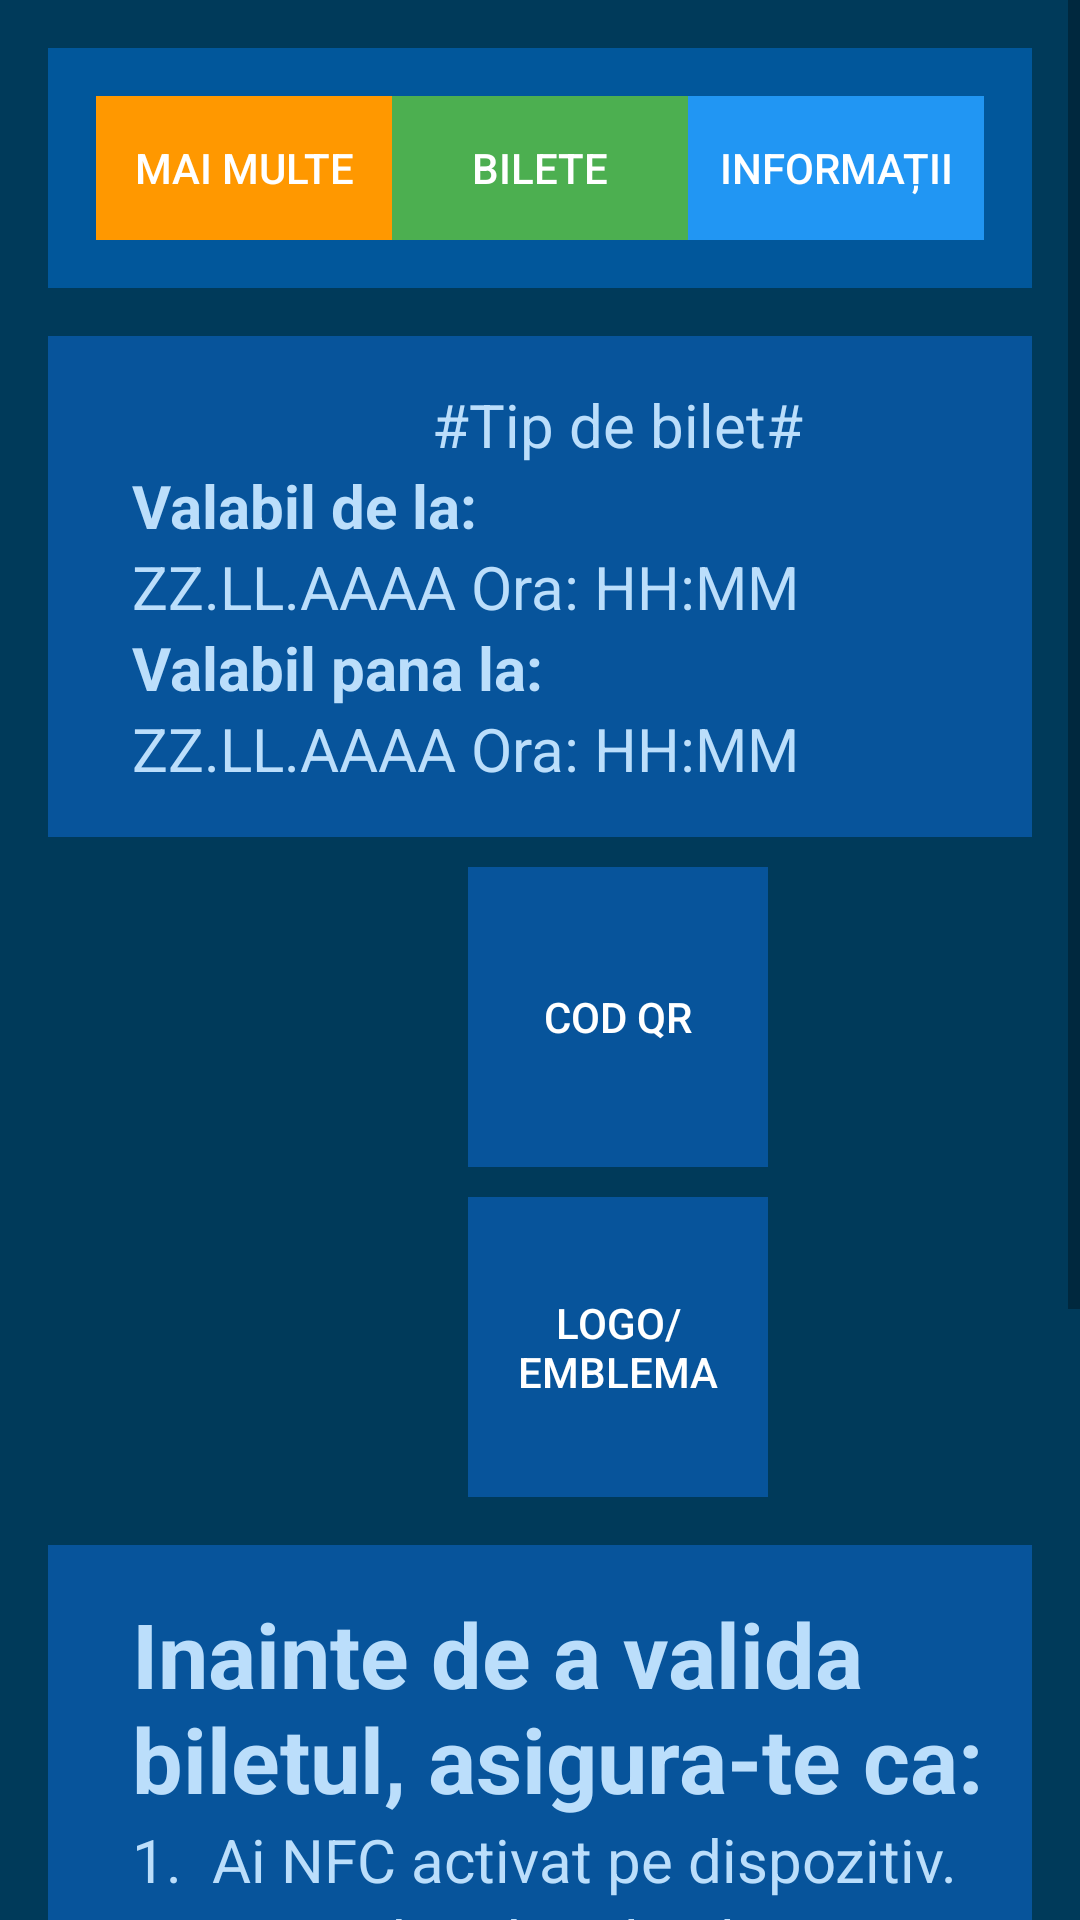

This screen was rendered from an Android layout file. Write that file and the resources it references.
<!-- AndroidManifest.xml: application theme Theme.Skicket -->
<!-- res/layout/activity_ticket_details.xml -->
<?xml version="1.0" encoding="utf-8"?>
<ScrollView xmlns:android="http://schemas.android.com/apk/res/android"
    xmlns:tools="http://schemas.android.com/tools"
    android:layout_width="match_parent"
    android:layout_height="match_parent"
    android:background="#003A5A">

    <LinearLayout
        android:layout_width="match_parent"
        android:layout_height="wrap_content"
        android:orientation="vertical"
        android:padding="16dp">


         <LinearLayout
            style="?android:attr/buttonBarStyle"
            android:layout_width="match_parent"
            android:layout_height="wrap_content"
            android:baselineAligned="false"
            android:orientation="horizontal"
            android:gravity="center"
            android:background="#01579B"
            android:padding="16dp">

             <LinearLayout
                android:layout_weight="0.33"
                android:layout_width="0dp"
                android:layout_height="wrap_content"
                android:background="#FF9800">
                 <Button
                     android:id="@+id/homeButton"
                     style="?android:attr/buttonBarButtonStyle"
                     android:layout_width="match_parent"
                     android:layout_height="wrap_content"
                     android:background="@android:color/transparent"
                     android:text="Mai Multe"
                     android:textColor="#FFFFFF"
                     tools:ignore="HardcodedText,TouchTargetSizeCheck" />
            </LinearLayout>

             <LinearLayout
                android:layout_weight="0.33"
                android:layout_width="0dp"
                android:textColor="#FFFFFF"
                android:layout_height="wrap_content"
                android:background="#4CAF50">
                 <Button
                     android:id="@+id/ticketsButton"
                     style="?android:attr/buttonBarButtonStyle"
                     android:layout_width="match_parent"
                     android:layout_height="wrap_content"
                     android:background="@android:color/transparent"
                     android:text="Bilete"
                     android:textColor="#FFFFFF"
                     tools:ignore="HardcodedText,TouchTargetSizeCheck" />
            </LinearLayout>

             <LinearLayout
                android:layout_weight="0.33"
                android:layout_width="0dp"
                android:layout_height="wrap_content"
                android:background="#2196F3">
                 <Button
                     android:id="@+id/infoButton"
                     style="?android:attr/buttonBarButtonStyle"
                     android:layout_width="match_parent"
                     android:layout_height="wrap_content"
                     android:background="@android:color/transparent"
                     android:text="@string/informa_iii"
                     android:textColor="#FFFFFF"
                     tools:ignore="TouchTargetSizeCheck" />
            </LinearLayout>
        </LinearLayout>

        <LinearLayout
            android:layout_width="match_parent"
            android:layout_height="wrap_content"
            android:layout_marginTop="16dp"
            android:background="#07549B"
            android:orientation="horizontal"
            android:padding="16dp">


            <LinearLayout
                android:layout_width="wrap_content"
                android:layout_height="wrap_content"
                android:layout_marginStart="12dp"
                android:orientation="vertical">

                <TextView
                    android:id="@+id/skipassStatusTitle"
                    android:layout_width="wrap_content"
                    android:layout_height="wrap_content"
                    android:layout_marginLeft="100dp"
                    android:text="#Tip de bilet#"
                    android:textColor="#BBDEFB"
                    android:textSize="20sp"
                    tools:ignore="DuplicateIds" />

                <TextView
                    android:id="@+id/skipassStatusTitle7"
                    android:layout_width="wrap_content"
                    android:layout_height="wrap_content"
                    android:layout_weight="1"
                    android:text="Valabil de la:"
                    android:textColor="#BBDEFB"
                    android:textSize="20sp"
                    android:textStyle="bold"
                    tools:ignore="DuplicateIds" />

                <TextView
                    android:id="@+id/skipassStatusTitle7"
                    android:layout_width="wrap_content"
                    android:layout_height="wrap_content"
                    android:layout_weight="1"
                    android:text="ZZ.LL.AAAA Ora: HH:MM"
                    android:textColor="#BBDEFB"
                    android:textSize="20sp"
                    tools:ignore="DuplicateIds" />

                <TextView
                    android:id="@+id/skipassStatusTitle7"
                    android:layout_width="wrap_content"
                    android:layout_height="wrap_content"
                    android:layout_weight="1"
                    android:text="Valabil pana la:"
                    android:textColor="#BBDEFB"
                    android:textSize="20sp"
                    android:textStyle="bold"
                    tools:ignore="DuplicateIds" />

                <TextView
                    android:id="@+id/skipassStatusTitle7"
                    android:layout_width="wrap_content"
                    android:layout_height="wrap_content"
                    android:layout_weight="1"
                    android:text="ZZ.LL.AAAA Ora: HH:MM"
                    android:textColor="#BBDEFB"
                    android:textSize="20sp"
                    tools:ignore="DuplicateIds" />

            </LinearLayout>
        </LinearLayout>

        <Button
            android:id="@+id/ticketsButton2"
            style="?android:attr/buttonBarButtonStyle"
            android:layout_width="100dp"
            android:layout_height="100dp"
            android:layout_marginLeft="140dp"
            android:layout_marginTop="10dp"
            android:layout_weight="1"
            android:background="#07549B"
            android:text="COD QR"
            android:textColor="#FFFFFF"
            tools:ignore="VisualLintButtonSize" />

        <Button
            android:id="@+id/ticketsButton2"
            style="?android:attr/buttonBarButtonStyle"
            android:layout_width="100dp"
            android:layout_height="100dp"
            android:layout_marginLeft="140dp"
            android:layout_marginTop="10dp"
            android:layout_weight="1"
            android:background="#07549B"
            android:text="LOGO/EMBLEMA"
            android:textColor="#FFFFFF"
            tools:ignore="DuplicateIds,VisualLintButtonSize" />

        <LinearLayout
            android:layout_width="match_parent"
            android:layout_height="wrap_content"
            android:layout_marginTop="16dp"
            android:background="#07549B"
            android:orientation="horizontal"
            android:padding="16dp">


            <LinearLayout
                android:layout_width="wrap_content"
                android:layout_height="wrap_content"
                android:layout_marginStart="12dp"
                android:orientation="vertical">

                <TextView
                    android:id="@+id/skipassStatusTitle"
                    android:layout_width="wrap_content"
                    android:layout_height="wrap_content"
                    android:text="Inainte de a valida biletul, asigura-te ca:"
                    android:textColor="#BBDEFB"
                    android:textSize="30sp"
                    android:textStyle="bold"
                    tools:ignore="DuplicateIds" />
                <TextView
                    android:id="@+id/skipassStatusTitle"
                    android:layout_width="wrap_content"
                    android:layout_height="wrap_content"
                    android:text="1.  Ai NFC activat pe dispozitiv."
                    android:textColor="#BBDEFB"
                    android:textSize="20sp"
                    tools:ignore="DuplicateIds" />
                <TextView
                    android:id="@+id/skipassStatusTitle"
                    android:layout_width="wrap_content"
                    android:layout_height="wrap_content"
                    android:text="2.  NU ai distribuit la alte persoane biletul."
                    android:textColor="#BBDEFB"
                    android:textSize="20sp"
                    tools:ignore="DuplicateIds" />
                <TextView
                    android:id="@+id/skipassStatusTitle"
                    android:layout_width="wrap_content"
                    android:layout_height="wrap_content"
                    android:text="3.  Biletul nu este in afara termenului de valabilitate."
                    android:textColor="#BBDEFB"
                    android:textSize="20sp"
                    tools:ignore="DuplicateIds" />
                <TextView
                    android:id="@+id/skipassStatusTitle"
                    android:layout_width="wrap_content"
                    android:layout_height="wrap_content"
                    android:text="4.  Nu ai alte skipassuri care impiedica scannerul la conexiunea NFC dintre dispozitiv si scanner. (Pentru o citire clara si rapida)"
                    android:textColor="#BBDEFB"
                    android:textSize="20sp"
                    tools:ignore="DuplicateIds" />
                <TextView
                    android:id="@+id/skipassStatusTitle"
                    android:layout_width="wrap_content"
                    android:layout_height="wrap_content"
                    android:text="5.  Au trecut minim 5 minute de la ultima scanare."
                    android:textColor="#BBDEFB"
                    android:textSize="20sp"
                    tools:ignore="DuplicateIds" />



            </LinearLayout>
        </LinearLayout>

    </LinearLayout>
</ScrollView>
<!-- resources referenced by this layout -->
<resources>
  <string name="informa_iii">Informații</string>
  <style name="Theme.Skicket" parent="Theme.AppCompat.Light.NoActionBar">
          <item name="colorPrimary">@color/purple_500</item>
          <item name="colorPrimaryDark">@color/purple_700</item>
          <item name="colorAccent">@color/teal_200</item>
      </style>
  <color name="purple_500">#FF6200EE</color>
  <color name="purple_700">#FF3700B3</color>
  <color name="teal_200">#FF03DAC5</color>
</resources>
